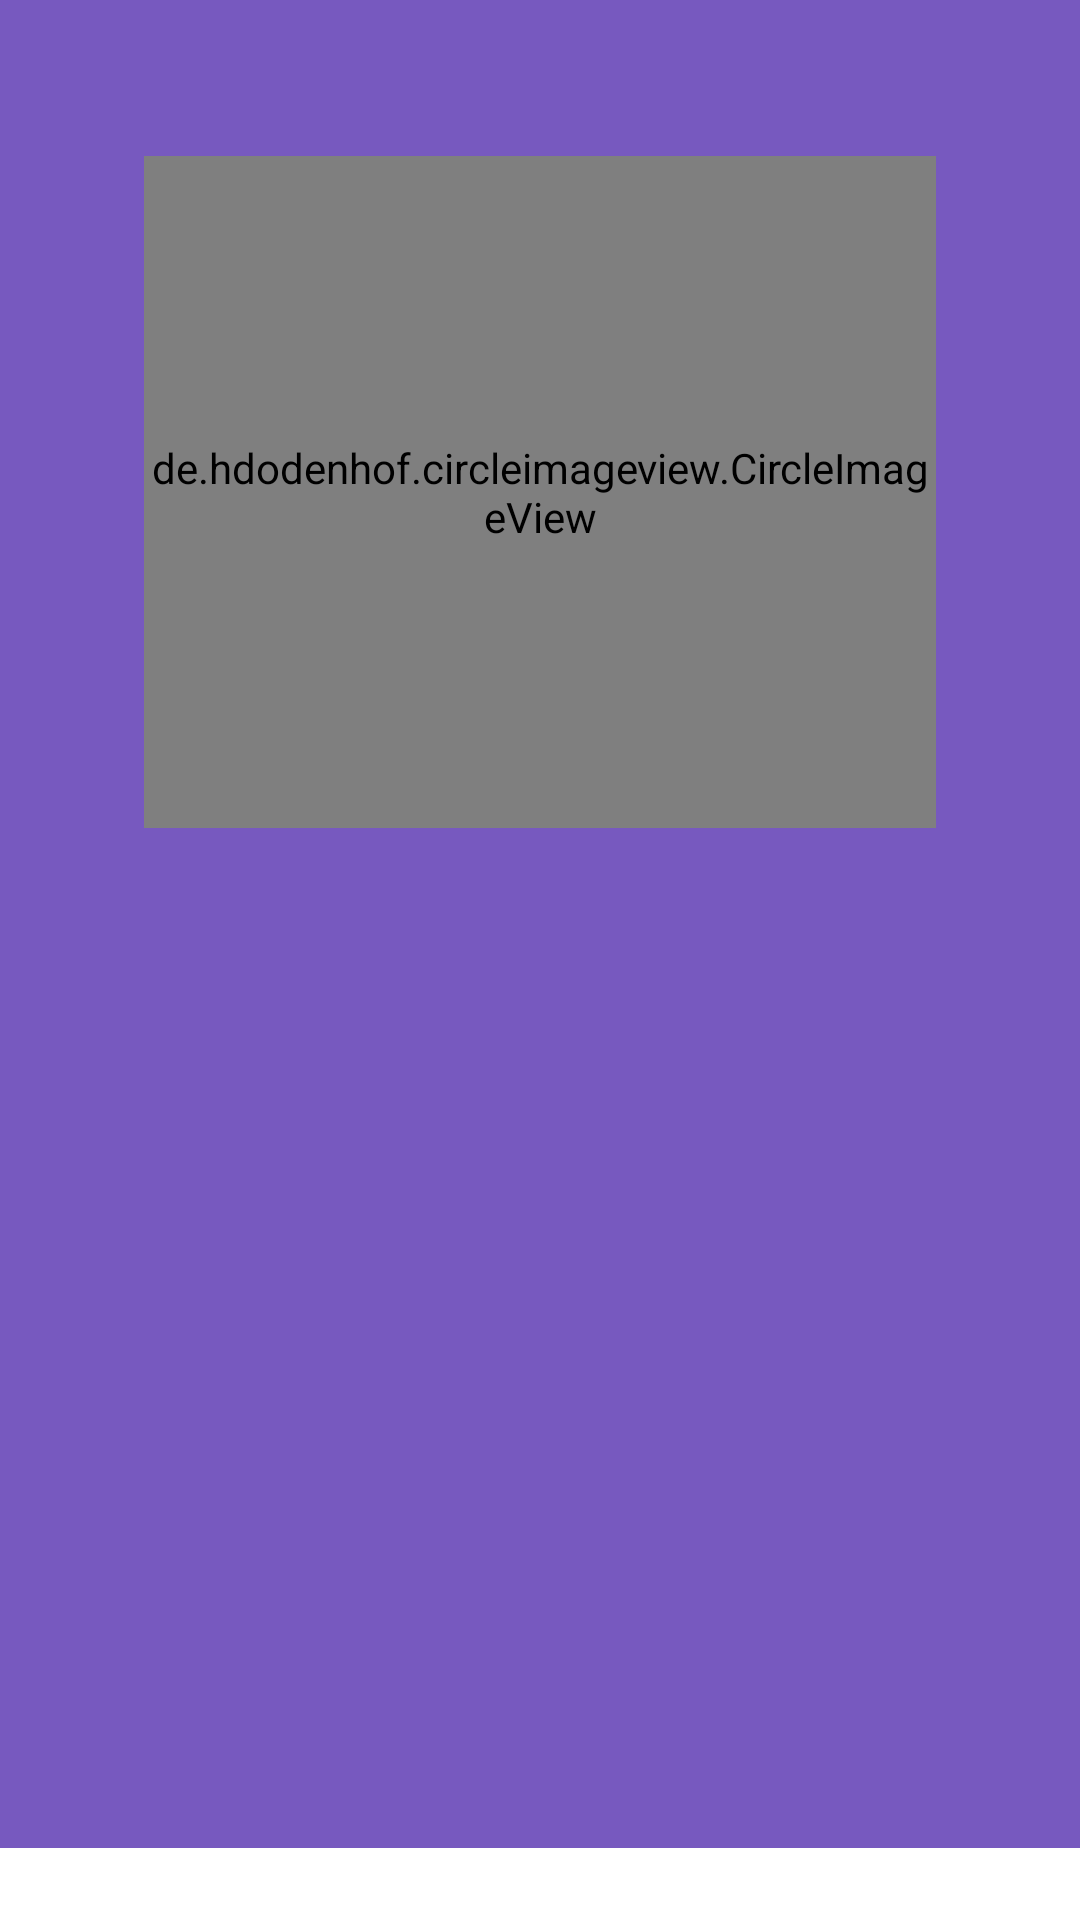

This screen was rendered from an Android layout file. Write that file and the resources it references.
<!-- AndroidManifest.xml: application theme AppTheme -->
<!-- res/layout/profile_fragment.xml -->
<?xml version="1.0" encoding="utf-8"?>
<androidx.constraintlayout.widget.ConstraintLayout xmlns:android="http://schemas.android.com/apk/res/android"
    xmlns:app="http://schemas.android.com/apk/res-auto"
    xmlns:tools="http://schemas.android.com/tools"
    android:layout_width="match_parent"
    android:layout_height="match_parent">

    <ScrollView
        android:layout_width="0dp"
        android:layout_height="0dp"
        android:layout_marginBottom="24dp"
        android:fillViewport="true"
        app:layout_constraintBottom_toBottomOf="parent"
        app:layout_constraintEnd_toEndOf="parent"
        app:layout_constraintStart_toStartOf="parent"
        app:layout_constraintTop_toTopOf="parent">

        <androidx.constraintlayout.widget.ConstraintLayout xmlns:android="http://schemas.android.com/apk/res/android"
            xmlns:app="http://schemas.android.com/apk/res-auto"
            xmlns:tools="http://schemas.android.com/tools"
            android:id="@+id/frameLayout8"
            android:layout_width="match_parent"
            android:layout_height="match_parent"
            android:background="@color/colorPrimary"
            tools:context=".View.QuizApp.Profile.ProfileFragment">

            <de.hdodenhof.circleimageview.CircleImageView
                android:id="@+id/imageView"
                android:layout_width="0dp"
                android:layout_height="0dp"
                android:layout_marginStart="32dp"
                android:layout_marginLeft="32dp"
                android:layout_marginTop="32dp"
                android:layout_marginEnd="32dp"
                android:layout_marginRight="32dp"
                android:layout_marginBottom="32dp"
                android:src="@drawable/man1"
                app:layout_constraintBottom_toTopOf="@+id/guideline19"
                app:layout_constraintEnd_toStartOf="@+id/guideline18"
                app:layout_constraintHorizontal_bias="0.471"
                app:layout_constraintStart_toStartOf="@+id/guideline17"
                app:layout_constraintTop_toTopOf="@+id/guideline20" />

            <androidx.constraintlayout.widget.Guideline
                android:id="@+id/guideline17"
                android:layout_width="wrap_content"
                android:layout_height="wrap_content"
                android:orientation="vertical"
                app:layout_constraintGuide_begin="16dp" />

            <androidx.constraintlayout.widget.Guideline
                android:id="@+id/guideline18"
                android:layout_width="wrap_content"
                android:layout_height="wrap_content"
                android:orientation="vertical"
                app:layout_constraintGuide_end="16dp" />

            <androidx.constraintlayout.widget.Guideline
                android:id="@+id/guideline19"
                android:layout_width="wrap_content"
                android:layout_height="wrap_content"
                android:orientation="horizontal"
                app:layout_constraintGuide_percent="0.5" />

            <androidx.constraintlayout.widget.Guideline
                android:id="@+id/guideline20"
                android:layout_width="wrap_content"
                android:layout_height="wrap_content"
                android:orientation="horizontal"
                app:layout_constraintGuide_begin="20dp" />


        </androidx.constraintlayout.widget.ConstraintLayout>
    </ScrollView>
</androidx.constraintlayout.widget.ConstraintLayout>
<!-- resources referenced by this layout -->
<resources>
  <color name="colorPrimary">#7759bf</color>
  <style name="AppTheme" parent="Theme.MaterialComponents.DayNight.NoActionBar">
          
          <item name="colorPrimary">@color/colorPrimary</item>
          <item name="colorPrimaryDark">@color/colorPrimaryDark</item>
          <item name="colorAccent">@color/colorAccent</item>
          <item name="android:windowFullscreen">true</item>
          <item name="windowNoTitle">true</item>
      </style>
  <color name="colorPrimaryDark">#462e8e</color>
  <color name="colorAccent">#f08f82</color>
</resources>
